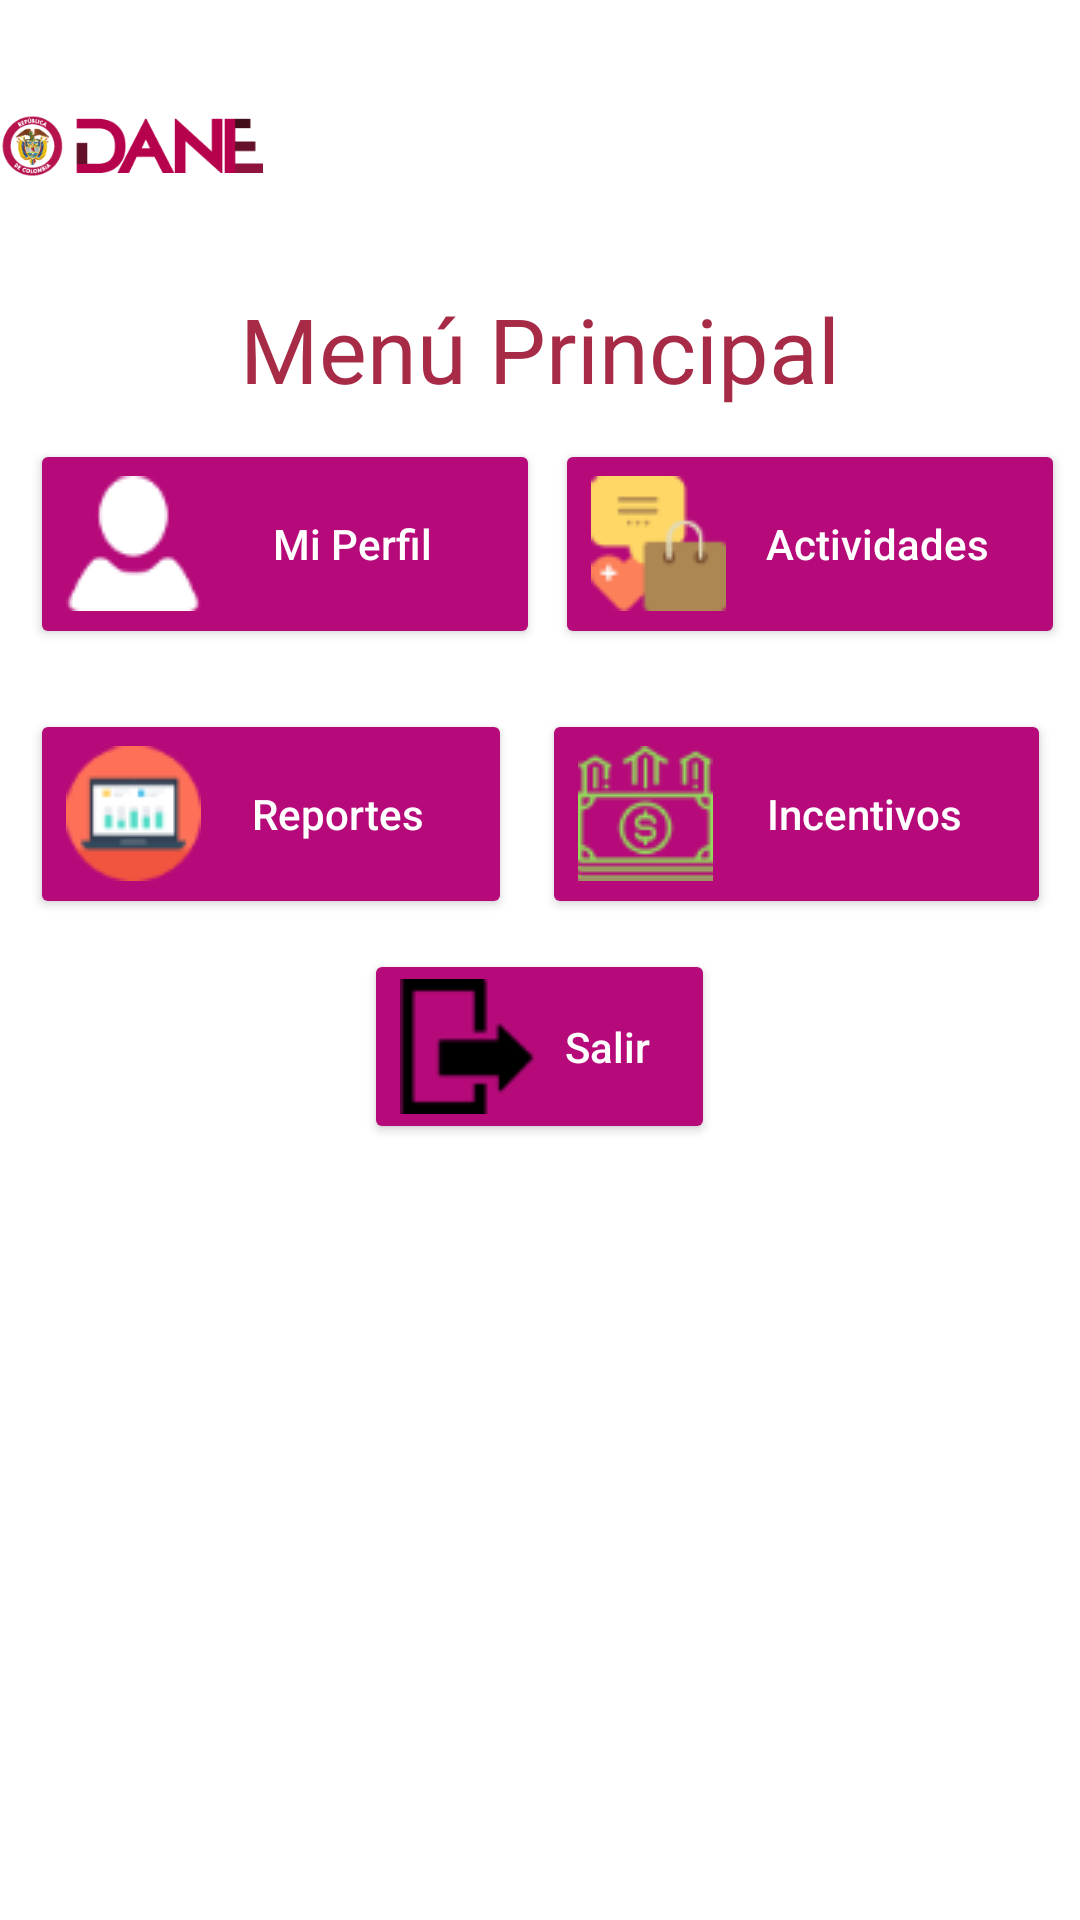

Produce the Android XML layout that renders to this screen, including the resource entries it uses.
<!-- AndroidManifest.xml: application theme AppTheme -->
<!-- res/layout/menu_principal.xml -->
<?xml version="1.0" encoding="utf-8"?>
<LinearLayout
    xmlns:android="http://schemas.android.com/apk/res/android"
    xmlns:app="http://schemas.android.com/apk/res-auto"
    xmlns:tools="http://schemas.android.com/tools"
    android:orientation="vertical" android:layout_width="match_parent"
    android:layout_height="match_parent"
    android:background="#ffffff"
    android:weightSum="1">


    <ImageView
        android:id="@+id/imageView"
        android:layout_width="91dp"
        android:layout_height="wrap_content"
        app:srcCompat="@drawable/logo_dane" />

    <TextView
        android:id="@+id/textView"
        android:layout_width="match_parent"
        android:layout_height="wrap_content"
        android:layout_above="@+id/linearLayout"
        android:layout_alignParentEnd="true"
        android:layout_alignParentStart="true"
        android:gravity="center"
        android:text="Menú Principal"

        android:textColor="@color/colorPrimary"
        android:textSize="30dp" />

    <LinearLayout
        android:layout_width="match_parent"
        android:layout_height="wrap_content"
        android:layout_margin="5dp">

        <Button
            android:id="@+id/btnPerfil"
            android:layout_width="144dp"
            android:layout_height="70dp"
            android:layout_margin="5dp"
            android:layout_weight="0.47"
            android:drawableLeft="@drawable/perfil"

            android:hint="Mi Perfil"
            android:textColor="@android:color/background_light"
            android:textColorHint="@android:color/background_light"
            android:theme="@style/BotonColores" />

        <Button
            android:id="@+id/btnActividades"
            android:layout_width="144dp"

            android:layout_height="70dp"
            android:layout_marginTop="5dp"
            android:layout_weight="0.47"
            android:theme="@style/BotonColores"
            android:textColor="@android:color/background_light"
            android:textColorHint="@android:color/background_light"
            android:drawableLeft="@drawable/activity"
            android:hint="Actividades" />
    </LinearLayout>

    <LinearLayout
        android:layout_width="match_parent"
        android:layout_height="wrap_content"
        android:layout_margin="5dp"
        android:orientation="horizontal"
        android:weightSum="1">

        <Button
            android:id="@+id/btnReportes"
            android:layout_width="163dp"
            android:layout_height="70dp"
            android:layout_margin="5dp"
            android:layout_weight="0.47"

            android:textColor="@android:color/background_light"
            android:textColorHint="@android:color/background_light"
            android:theme="@style/BotonColores"
            android:drawableStart="@drawable/reportes"
            android:hint="Reportes" />
        <Button
            android:id="@+id/btnIncentivos"
            android:layout_width="172dp"
            android:layout_height="70dp"
            android:layout_margin="5dp"

            android:layout_weight="0.47"
            android:drawableLeft="@drawable/incentive"
            android:hint="Incentivos"
            android:textColor="@android:color/background_light"
            android:textColorHint="@android:color/background_light"
            android:theme="@style/BotonColores" />

    </LinearLayout>

    <LinearLayout
        android:layout_width="match_parent"
        android:layout_height="83dp"
        android:orientation="vertical">

        <Button
            android:id="@+id/btnSalir"
            android:layout_width="117dp"

            android:layout_height="wrap_content"
            android:layout_gravity="center"
            android:drawableStart="@drawable/salir"
            android:hint="Salir"
            android:textColor="@android:color/background_light"
            android:textColorHint="@android:color/background_light"
            android:theme="@style/BotonColores" />

    </LinearLayout>


</LinearLayout>
<!-- resources referenced by this layout -->
<resources>
  <color name="colorPrimary">#a72b46</color>
  <!-- drawable activity: png bitmap (drawable, 1540 bytes) -->
  <!-- drawable incentive: png bitmap (drawable, 1958 bytes) -->
  <!-- drawable logo_dane: png bitmap (drawable, 8850 bytes) -->
  <!-- drawable perfil: png bitmap (drawable, 870 bytes) -->
  <!-- drawable reportes: png bitmap (drawable, 1592 bytes) -->
  <!-- drawable salir: png bitmap (drawable, 468 bytes) -->
  <style name="BotonColores" parent="Theme.AppCompat.Light">
          <item name="colorControlHighlight">#870663</item>
          <item name="colorControlNormal">#f00bf4</item>
          <item name="colorButtonNormal">#b60a7a</item>
      </style>
  <style name="AppTheme" parent="Theme.AppCompat.Light.DarkActionBar">
          
          <item name="colorPrimary">@color/colorPrimary</item>
          <item name="colorPrimaryDark">@color/colorPrimaryDark</item>
          <item name="colorAccent">@color/colorAccent</item>
          <item name="colorControlHighlight">#870663</item>
          <item name="colorControlNormal">#a72b46</item>
          <item name="colorControlActivated">#a72b46</item>
      </style>
  <color name="colorPrimaryDark">#9eb2cf</color>
  <color name="colorAccent">#ff4081</color>
</resources>
